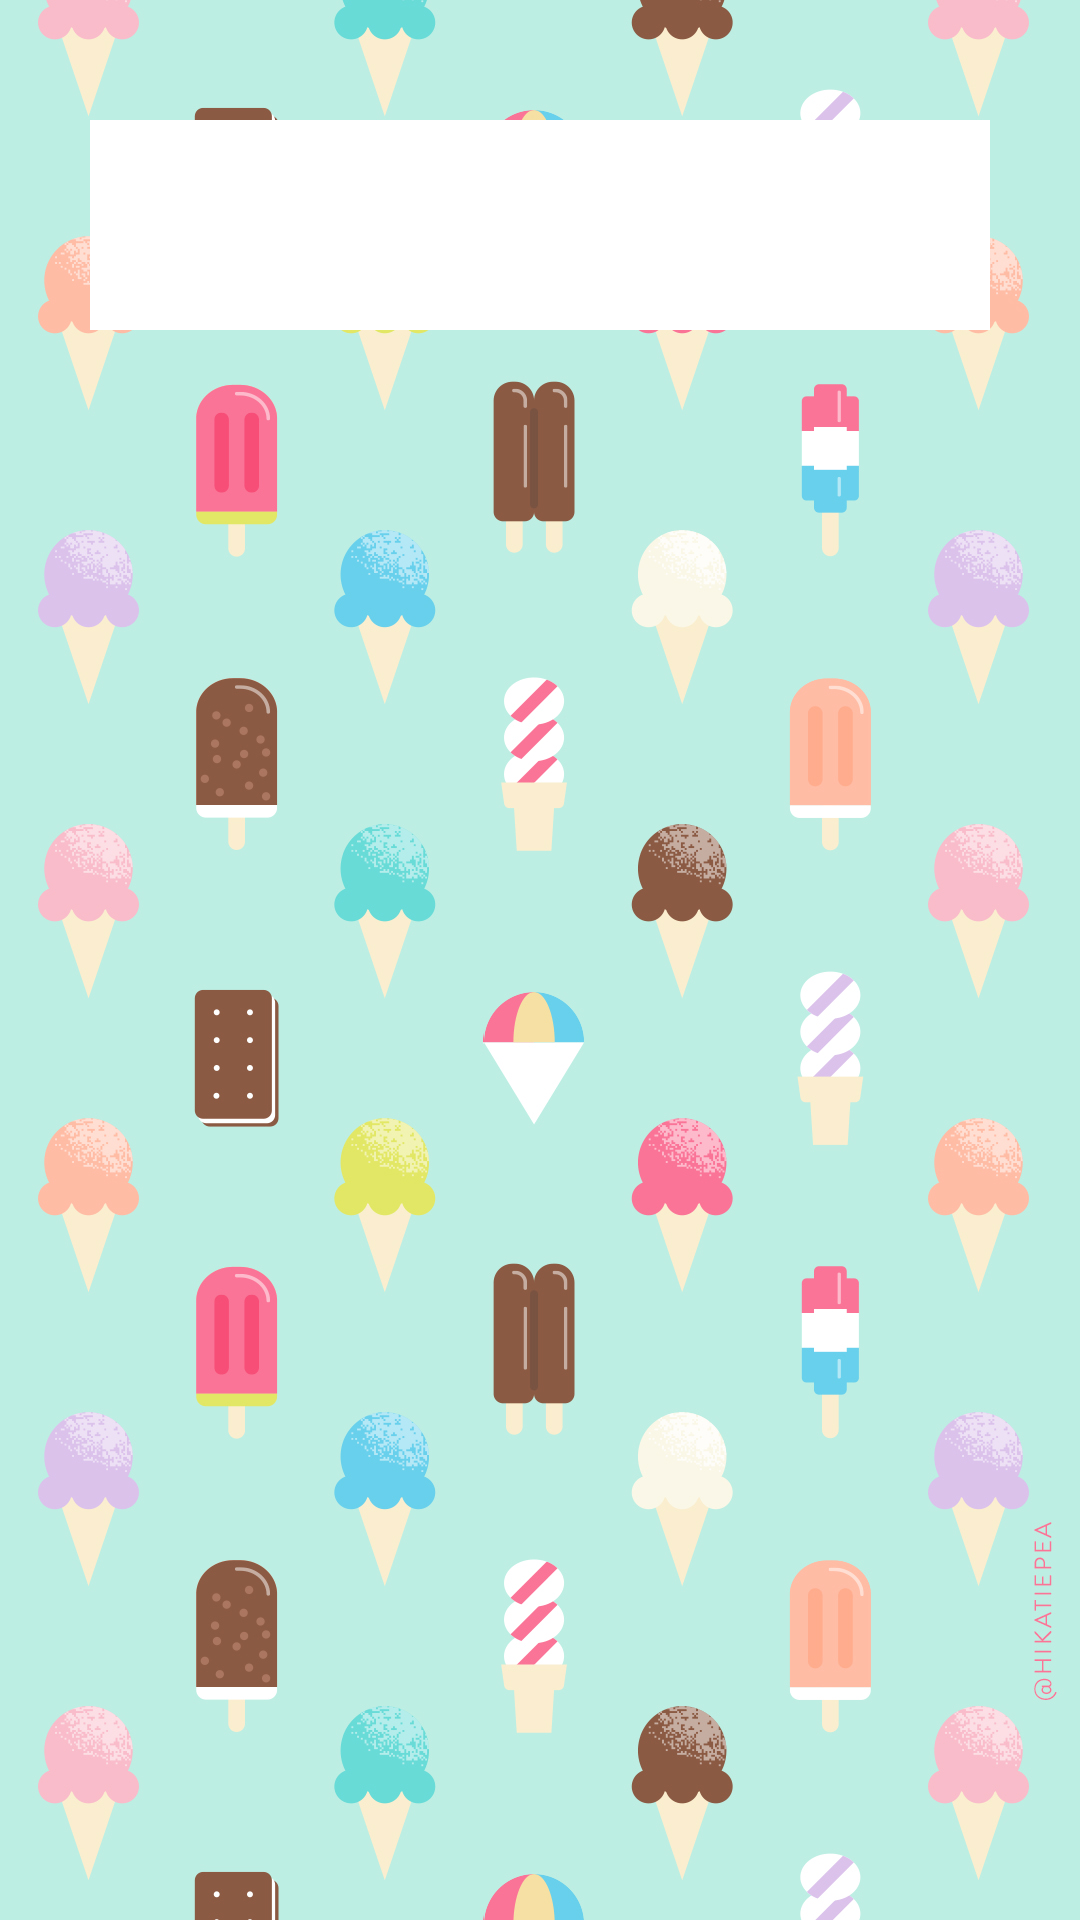

Reconstruct the res/layout file that produces this screen, plus the resources it refers to.
<!-- AndroidManifest.xml: application theme Theme.AppTest -->
<!-- res/layout/activity_spinner_view.xml -->
<?xml version="1.0" encoding="utf-8"?>
<RelativeLayout xmlns:android="http://schemas.android.com/apk/res/android"
    xmlns:tools="http://schemas.android.com/tools"
    android:id="@+id/main"
    android:layout_width="match_parent"
    android:layout_height="match_parent"
    android:background="@drawable/icecream_android"
    android:paddingStart="30dp"
    android:paddingEnd="30dp"
    tools:context=".userinterface.listview.SpinnerViewActivity"
    tools:ignore="RtlSymmetry">

    <Spinner
        android:id="@+id/spinner"
        android:layout_width="match_parent"
        android:layout_height="70dp"
        android:layout_marginVertical="40dp"
        android:background="@color/white"
        tools:ignore="TouchTargetSizeCheck" />

</RelativeLayout>
<!-- resources referenced by this layout -->
<resources>
  <color name="white">#FFFFFFFF</color>
  <!-- drawable icecream_android: jpg bitmap (drawable, 506190 bytes) -->
  <style name="Theme.AppTest" parent="Base.Theme.AppTest" />
  <style name="Base.Theme.AppTest" parent="Theme.Material3.DayNight">
          
          <item name="colorPrimary">@color/green</item>
          <item name="colorOnPrimary">@color/white</item>
  
          <item name="android:statusBarColor">@android:color/transparent</item>
          <item name="android:windowLightStatusBar">true</item>
  
          
          
          
          
  
          
          <item name="android:navigationBarColor">@android:color/transparent</item>
  
          
  
          
          
  
          <item name="textAllCaps">false</item>
  
          <item name="cardViewStyle">@style/PrimaryCard</item>
      </style>
  <color name="green">#008000</color>
  <style name="PrimaryCard">
          <item name="cardCornerRadius">10dp</item>
          <item name="cardElevation">4dp</item>
      </style>
</resources>
